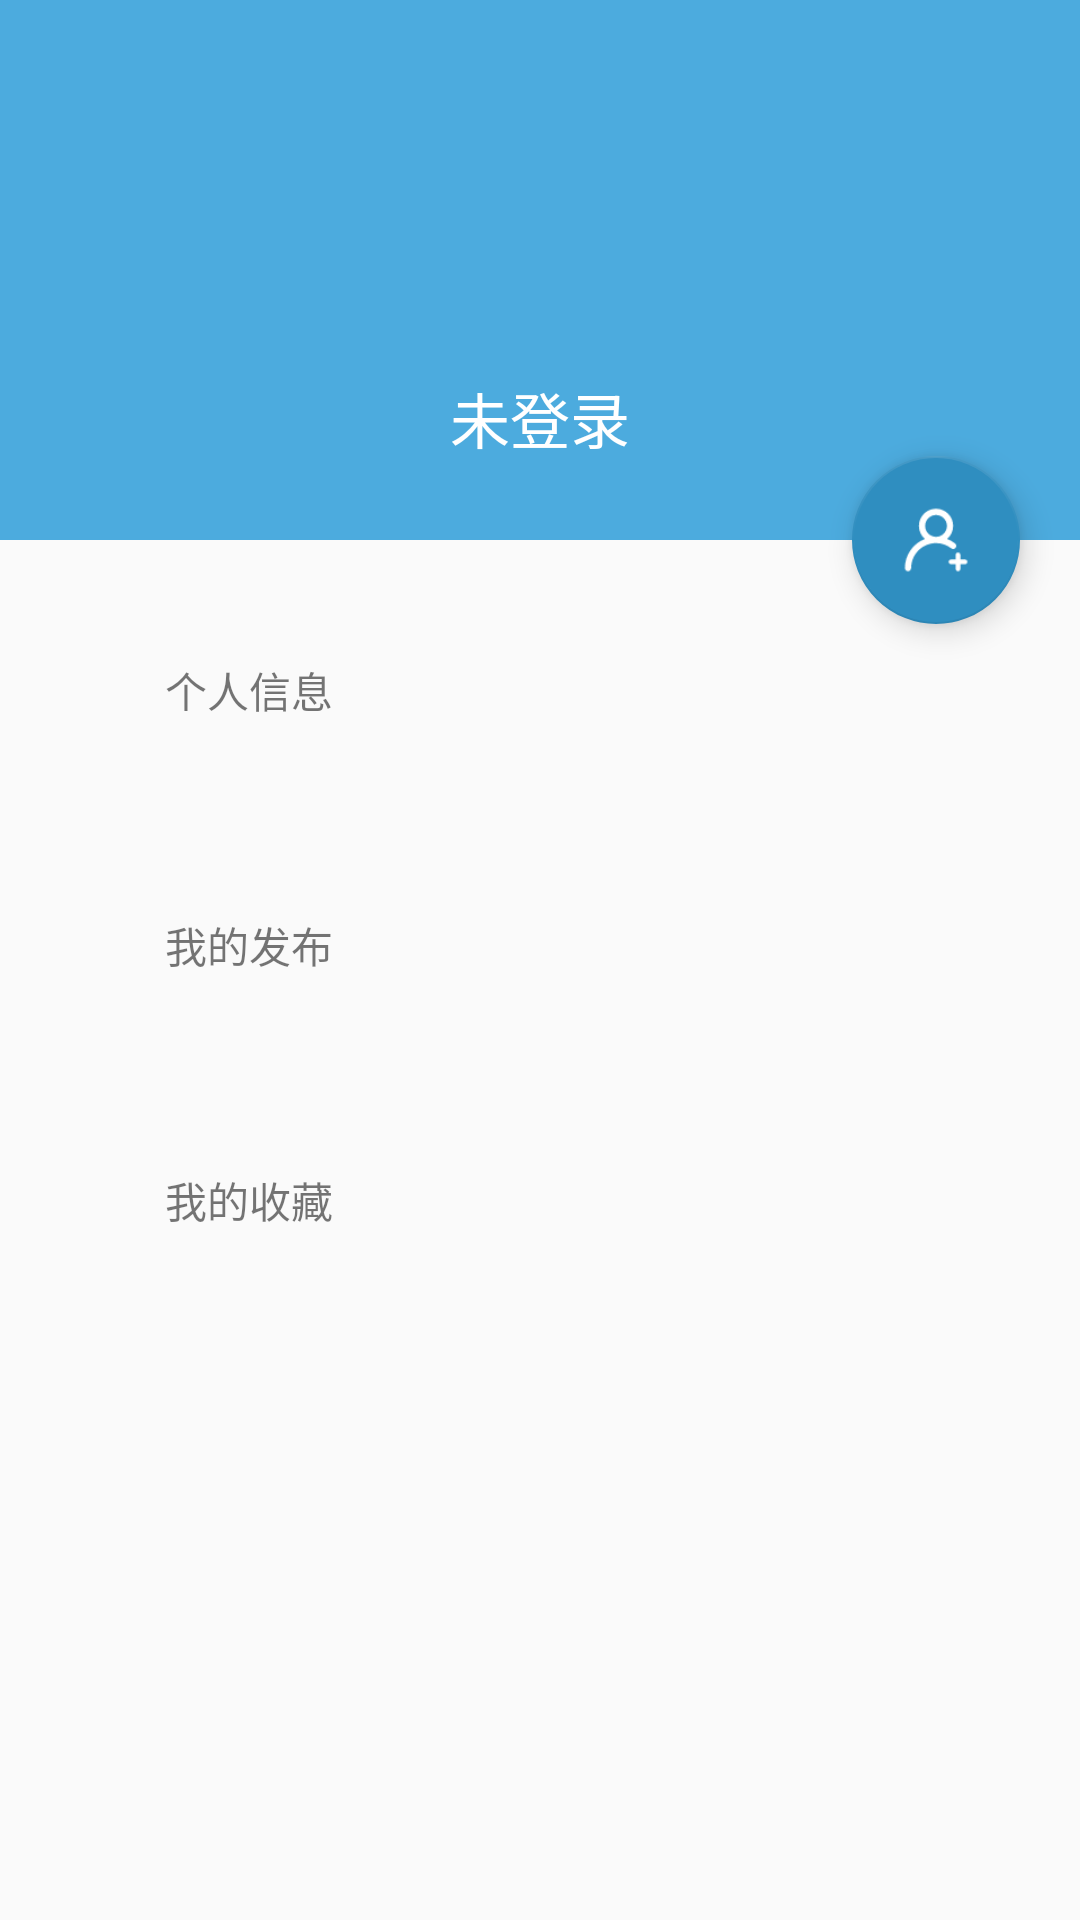

Android layout source for this screen:
<!-- AndroidManifest.xml: application theme AppTheme -->
<!-- res/layout/fragment_person.xml -->
<android.support.design.widget.CoordinatorLayout xmlns:android="http://schemas.android.com/apk/res/android"
    xmlns:app="http://schemas.android.com/apk/res-auto"
    xmlns:tools="http://schemas.android.com/tools"
    android:layout_width="match_parent"
    android:layout_height="match_parent"

    tools:context="com.example.clothshop.Fragment.PersonFragment">

    <android.support.design.widget.AppBarLayout
        android:id="@+id/app_bar"
        android:layout_width="match_parent"
        android:layout_height="@dimen/person_app_bar_height"
        android:fitsSystemWindows="true"
        android:theme="@style/AppTheme.AppBarOverlay">

        <android.support.design.widget.CollapsingToolbarLayout
            android:id="@+id/toolbar_layout"
            android:layout_width="match_parent"
            android:layout_height="match_parent"
            android:fitsSystemWindows="true"
            app:contentScrim="?attr/colorPrimary"
            app:layout_scrollFlags="scroll|exitUntilCollapsed"
            app:title="@string/not_login"
            app:expandedTitleGravity="center|bottom"
            app:expandedTitleTextAppearance="@style/TextAppearance.AppCompat.Title"
            app:collapsedTitleTextAppearance="@style/TextAppearance.AppCompat.Title">

                <ImageView
                    android:id="@+id/person_fragment_avatar"
                    android:layout_width="wrap_content"
                    android:layout_height="wrap_content"
                    app:layout_collapseMode="parallax"
                    android:layout_gravity="center"
                    app:srcCompat="@drawable/common_google_signin_btn_icon_dark_normal_background" />

            <android.support.v7.widget.Toolbar
                android:id="@+id/toolbar"
                android:layout_width="match_parent"
                android:layout_height="?attr/actionBarSize"
                app:layout_collapseMode="pin"
                app:popupTheme="@style/AppTheme.PopupOverlay" />


        </android.support.design.widget.CollapsingToolbarLayout>
    </android.support.design.widget.AppBarLayout>

    <include layout="@layout/content_person" />

    <android.support.design.widget.FloatingActionButton
        android:id="@+id/login_fab"
        android:layout_width="wrap_content"
        android:layout_height="wrap_content"
        android:layout_margin="@dimen/fab_margin"
        app:layout_anchor="@id/app_bar"
        app:layout_anchorGravity="bottom|end"
        app:srcCompat="@drawable/login" />



</android.support.design.widget.CoordinatorLayout>
<!-- res/layout/content_person.xml (included above) -->
<?xml version="1.0" encoding="utf-8"?>
<android.support.v4.widget.NestedScrollView xmlns:android="http://schemas.android.com/apk/res/android"
    xmlns:app="http://schemas.android.com/apk/res-auto"
    xmlns:tools="http://schemas.android.com/tools"
    android:layout_width="match_parent"
    android:layout_height="match_parent"
    app:layout_behavior="@string/appbar_scrolling_view_behavior"
    tools:context="com.example.clothshop.Fragment.PersonFragment"
    tools:showIn="@layout/fragment_person">

    <LinearLayout
        android:id="@+id/person_login_layout"
        android:layout_width="match_parent"
        android:layout_height="wrap_content"
        android:layout_marginLeft="15dp"
        android:orientation="vertical">

        <android.support.constraint.ConstraintLayout
            android:id="@+id/user_info_layout"
            android:layout_marginTop="@dimen/list_item_margin"
            android:layout_width="match_parent"
            android:layout_height="@dimen/person_layout_height"
            android:background="?android:attr/selectableItemBackground"
            android:clickable="true"
            android:focusable="true">

            <ImageView
                android:id="@+id/imageView"
                android:layout_width="25dp"
                android:layout_height="25dp"
                android:layout_marginBottom="8dp"
                android:layout_marginTop="8dp"
                app:layout_constraintBottom_toBottomOf="parent"
                app:layout_constraintTop_toTopOf="parent"
                app:srcCompat="@drawable/name"
                tools:layout_editor_absoluteX="0dp" />

            <TextView
                android:layout_width="wrap_content"
                android:layout_height="wrap_content"
                android:gravity="center_horizontal"
                android:text="@string/user_info"
                android:layout_marginLeft="15dp"
                app:layout_constraintBottom_toBottomOf="parent"
                android:layout_marginBottom="8dp"
                app:layout_constraintTop_toTopOf="parent"
                android:layout_marginTop="8dp"
                app:layout_constraintLeft_toRightOf="@+id/imageView" />


        </android.support.constraint.ConstraintLayout>

        <android.support.constraint.ConstraintLayout
            android:id="@+id/user_post_layout"
            android:layout_marginTop="@dimen/list_item_margin"
            android:layout_width="match_parent"
            android:layout_height="@dimen/person_layout_height"
            android:background="?android:attr/selectableItemBackground"
            android:clickable="true"
            android:focusable="true">

            <ImageView
                android:id="@+id/imageView2"
                android:layout_width="25dp"
                android:layout_height="25dp"
                app:srcCompat="@drawable/post"
                tools:layout_editor_absoluteX="0dp"
                app:layout_constraintBottom_toBottomOf="parent"
                android:layout_marginBottom="8dp"
                app:layout_constraintTop_toTopOf="parent"
                android:layout_marginTop="8dp" />

            <TextView
                android:layout_width="wrap_content"
                android:layout_height="wrap_content"
                android:gravity="center_horizontal"
                android:text="@string/user_post"
                android:layout_marginLeft="15dp"
                app:layout_constraintBottom_toBottomOf="parent"
                android:layout_marginBottom="8dp"
                app:layout_constraintTop_toTopOf="parent"
                android:layout_marginTop="8dp"
                android:id="@+id/textView5"
                app:layout_constraintLeft_toRightOf="@+id/imageView2" />


        </android.support.constraint.ConstraintLayout>

        <android.support.constraint.ConstraintLayout
            android:id="@+id/user_collection_layout"
            android:layout_marginTop="@dimen/list_item_margin"
            android:layout_width="match_parent"
            android:layout_height="@dimen/person_layout_height"
            android:background="?android:attr/selectableItemBackground"
            android:clickable="true"
            android:focusable="true">

            <ImageView
                android:id="@+id/imageView3"
                android:layout_width="25dp"
                android:layout_height="25dp"
                app:srcCompat="@drawable/collect"
                tools:layout_editor_absoluteX="0dp"
                app:layout_constraintBottom_toBottomOf="parent"
                android:layout_marginBottom="8dp"
                app:layout_constraintTop_toTopOf="parent"
                android:layout_marginTop="8dp" />

            <TextView
                android:layout_width="wrap_content"
                android:layout_height="wrap_content"
                android:gravity="center_horizontal"
                android:text="@string/user_collection"
                android:layout_marginLeft="15dp"
                app:layout_constraintBottom_toBottomOf="parent"
                android:layout_marginBottom="8dp"
                app:layout_constraintTop_toTopOf="parent"
                android:layout_marginTop="8dp"
                app:layout_constraintLeft_toRightOf="@+id/imageView3" />


        </android.support.constraint.ConstraintLayout>




    </LinearLayout>


</android.support.v4.widget.NestedScrollView>
<!-- resources referenced by this layout -->
<resources>
  <dimen name="fab_margin">20dp</dimen>
  <dimen name="list_item_margin">15dp</dimen>
  <dimen name="person_app_bar_height">180dp</dimen>
  <dimen name="person_layout_height">70dp</dimen>
  <!-- drawable collect: png bitmap (drawable, 15430 bytes) -->
  <!-- drawable login: png bitmap (drawable, 1256 bytes) -->
  <!-- drawable name: png bitmap (drawable, 1167 bytes) -->
  <!-- drawable post: png bitmap (drawable, 696 bytes) -->
  <string name="not_login">未登录</string>
  <string name="user_collection">我的收藏</string>
  <string name="user_info">个人信息</string>
  <string name="user_post">我的发布</string>
  <style name="AppTheme.AppBarOverlay" parent="ThemeOverlay.AppCompat.Dark.ActionBar" />
  <style name="AppTheme.PopupOverlay" parent="ThemeOverlay.AppCompat.Light" />
  <style name="AppTheme" parent="Theme.AppCompat.Light.DarkActionBar">
          
          <item name="colorPrimary">@color/colorPrimary</item>
          <item name="colorPrimaryDark">@color/colorPrimaryDark</item>
          <item name="colorAccent">@color/colorAccent</item>
      </style>
  <color name="colorPrimary">#4cabde</color>
  <color name="colorPrimaryDark">#4cabde</color>
  <color name="colorAccent">#2f8ec0</color>
</resources>
